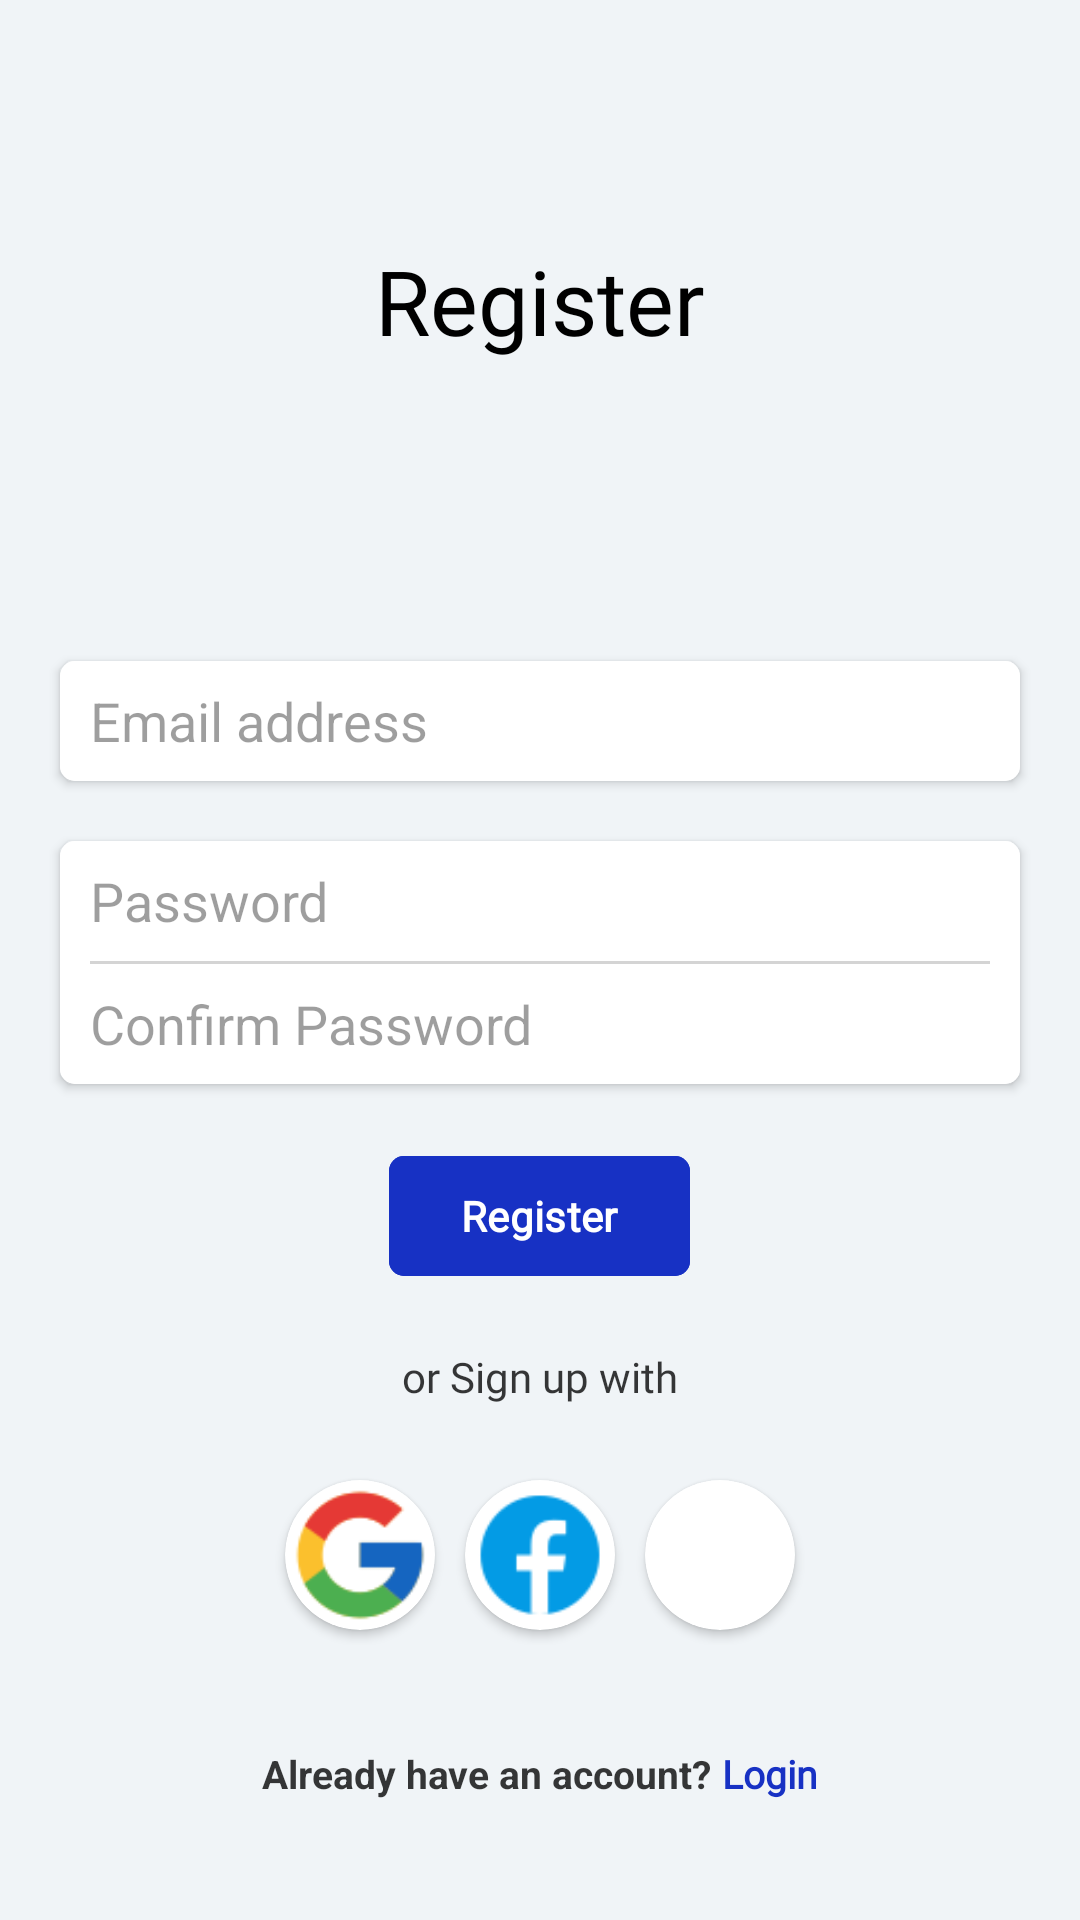

Android layout source for this screen:
<!-- AndroidManifest.xml: application theme Theme.EasyBill -->
<!-- res/layout/activity_register_page.xml -->
<?xml version="1.0" encoding="utf-8"?>
<RelativeLayout xmlns:android="http://schemas.android.com/apk/res/android"
    xmlns:app="http://schemas.android.com/apk/res-auto"
    xmlns:tools="http://schemas.android.com/tools"
    android:id="@+id/main"
    android:layout_width="match_parent"
    android:layout_height="match_parent"
    tools:context=".Register_Page"
    android:background="@color/Background">

    <TextView
        android:layout_width="wrap_content"
        android:layout_height="wrap_content"
        android:layout_centerHorizontal="true"
        android:text="Register"
        android:textColor="@color/black"
        android:id="@+id/lblRegister"
        android:fontFamily="@font/helveticaneueblack"
        android:textSize="30dp"
        android:layout_marginTop="80dp"/>

    <androidx.cardview.widget.CardView
        android:layout_width="match_parent"
        android:layout_height="wrap_content"
        android:layout_marginEnd="20dp"
        app:cardCornerRadius="5dp"
        android:id="@+id/cardEmail"
        app:cardBackgroundColor="@color/white"
        android:layout_below="@id/lblRegister"
        android:layout_centerVertical="true"
        android:layout_marginStart="20dp"
        android:layout_marginTop="100dp">
    <RelativeLayout
        android:layout_height="match_parent"
        android:layout_width="match_parent">
        <EditText
            android:id="@+id/edtLoginEmail"
            android:inputType="textEmailAddress"
            android:layout_width="match_parent"
            android:textColorHint="#61000000"
            android:layout_height="40dp"
            android:textColor="@color/black"
            android:paddingStart="10dp"
            android:background="@color/white"
            android:hint="Email address"
            />
    </RelativeLayout>
    </androidx.cardview.widget.CardView>

    <androidx.cardview.widget.CardView
        android:layout_width="match_parent"
        android:layout_height="wrap_content"
        android:layout_marginEnd="20dp"
        app:cardCornerRadius="5dp"
        android:id="@+id/cardPass"
        app:cardBackgroundColor="@color/white"
        android:layout_below="@id/cardEmail"
        android:layout_centerVertical="true"
        android:layout_marginStart="20dp"
        android:layout_marginTop="20dp">
        <RelativeLayout
            android:layout_height="match_parent"
            android:layout_width="match_parent">
            <EditText
                android:id="@+id/edtPass"
                android:layout_width="match_parent"
                android:layout_height="40dp"
                android:paddingStart="10dp"
                android:inputType="textPassword"
                android:textColor="@color/black"
                android:textColorHint="#61000000"
                android:background="@color/white"

                android:hint="Password"
                />
            <com.google.android.material.divider.MaterialDivider
                android:layout_width="wrap_content"
                android:layout_height="1dp"
                android:layout_marginEnd="10dp"
                android:layout_marginStart="10dp"
                android:id="@+id/linePass"
                app:dividerColor="#57808080"
                android:layout_below="@id/edtPass"
                />
            <EditText
                android:id="@+id/edtConfirmPass"
                android:layout_width="match_parent"
                android:layout_height="40dp"
                android:paddingStart="10dp"
                android:inputType="textPassword"
                android:layout_below="@id/linePass"
                android:textColor="@color/black"
                android:textColorHint="#61000000"
                android:background="@color/white"
                android:hint="Confirm Password"
                />
        </RelativeLayout>
    </androidx.cardview.widget.CardView>
    <com.google.android.material.button.MaterialButton
        android:layout_width="wrap_content"
        android:layout_height="wrap_content"
        android:layout_below="@id/cardPass"
        android:id="@+id/btnRegister"
        android:layout_centerHorizontal="true"
        android:fontFamily="@font/helveticaneueroman"
        android:layout_marginTop="20dp"
        app:cornerRadius="5dp"
        android:textColor="@color/white"
        android:textStyle="bold"
        android:backgroundTint="@color/ThemeColor"
        android:text="Register"/>
    <TextView
        android:layout_width="wrap_content"
        android:layout_height="wrap_content"
        android:text="or Sign up with"
        android:layout_below="@id/btnRegister"
        android:id="@+id/lblOrSignUpWith"
        android:layout_centerHorizontal="true"
        android:layout_marginTop="20dp"
        android:fontFamily="@font/helveticaneueroman"
        android:textColor="#C8000000"/>
    <LinearLayout
        android:layout_width="180dp"
        android:layout_height="60dp"
        android:layout_below="@id/lblOrSignUpWith"
        android:layout_centerHorizontal="true"
        android:layout_marginTop="20dp"
        android:gravity="center"
        >
        <androidx.cardview.widget.CardView
            android:layout_width="50dp"
            android:layout_height="50dp"
            app:cardCornerRadius="30dp"
            app:cardBackgroundColor="@color/white">
            <ImageView
                android:layout_height="wrap_content"
                android:layout_width="wrap_content"
                android:layout_gravity="center"
                android:src="@drawable/icngoogle"/>
        </androidx.cardview.widget.CardView>
        <androidx.cardview.widget.CardView
            android:layout_width="50dp"
            android:layout_height="50dp"
            app:cardCornerRadius="25dp"
            android:layout_marginRight="10dp"
            android:layout_marginLeft="10dp"
            app:cardBackgroundColor="@color/white"
            >
            <ImageView
                android:layout_height="wrap_content"
                android:layout_width="wrap_content"
                android:layout_gravity="center"
                android:src="@drawable/icnfacebook"/>
        </androidx.cardview.widget.CardView>
        <androidx.cardview.widget.CardView
            android:layout_width="50dp"
            android:layout_height="50dp"
            app:cardCornerRadius="25dp"
            app:cardBackgroundColor="@color/white"
            >
            <ImageView
                android:layout_height="wrap_content"
                android:layout_width="wrap_content"
                android:layout_gravity="center"
                android:src="@drawable/icnmicrosoft"/>

        </androidx.cardview.widget.CardView>
    </LinearLayout>
    <LinearLayout
        android:layout_width="wrap_content"
        android:layout_height="wrap_content"
        android:layout_alignParentBottom="true"
        android:layout_centerHorizontal="true"
        android:layout_marginBottom="40dp">

        <TextView
            android:layout_width="wrap_content"
            android:layout_height="wrap_content"
            android:layout_alignParentBottom="true"
            android:textColor="#C8000000"
            android:textStyle="bold"
            android:textSize="13dp"
            android:text="Already have an account?"/>
        <TextView
            android:layout_width="wrap_content"
            android:layout_alignParentBottom="true"
            android:id="@+id/lblLogin"
            android:gravity="center"
            android:layout_height="wrap_content"
            android:textSize="13dp"
            android:textStyle="bold"
            android:fontFamily="@font/helveticaneueroman"
            android:textColor="@color/ThemeColor"
            android:layout_toRightOf="@id/lblDonthaveacc"
            android:text=" Login"/>
    </LinearLayout>
</RelativeLayout>
<!-- resources referenced by this layout -->
<resources>
  <color name="Background">#f0f4f7</color>
  <color name="ThemeColor">#1731c4</color>
  <color name="black">#FF000000</color>
  <color name="white">#FFFFFFFF</color>
  <!-- drawable icnfacebook: png bitmap (drawable, 1222 bytes) -->
  <!-- drawable icngoogle: png bitmap (drawable, 1876 bytes) -->
  <style name="Theme.EasyBill" parent="Base.Theme.EasyBill" />
  <style name="Base.Theme.EasyBill" parent="Theme.Material3.DayNight.NoActionBar">
          
      </style>
</resources>
